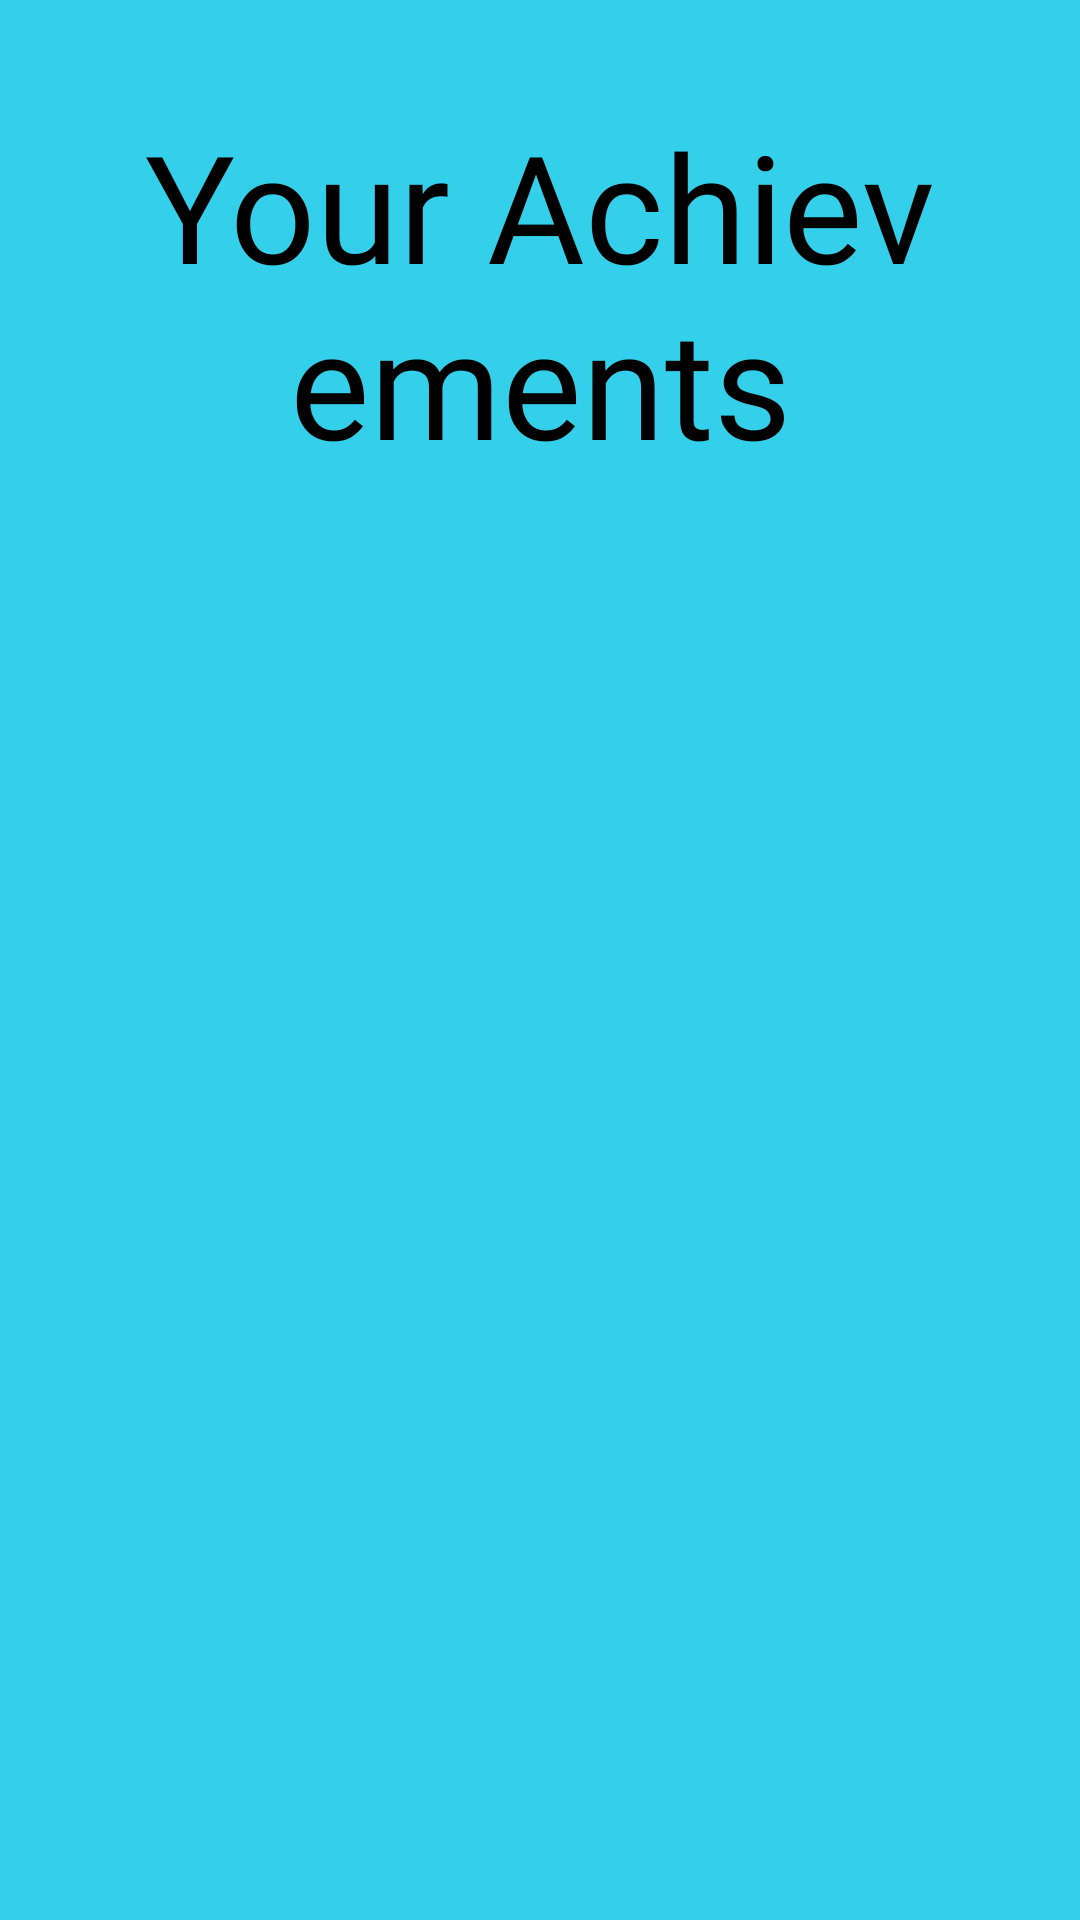

Android layout source for this screen:
<!-- AndroidManifest.xml: application theme Theme.Pirates -->
<!-- res/layout/activity_your_achievements.xml -->
<LinearLayout xmlns:android="http://schemas.android.com/apk/res/android"
    android:orientation="horizontal"
    android:background="@color/blue"
    android:layout_width="match_parent"
    android:layout_height="match_parent">

    <LinearLayout
        android:layout_width="match_parent"
        android:layout_height="match_parent"
        android:background="@drawable/achivments_board"
        android:orientation="vertical"
        android:paddingTop="35dp"
        android:paddingHorizontal="43dp">
        <TextView
            android:layout_width="wrap_content"
            android:layout_height="wrap_content"
            android:text="Your Achievements"
            android:fontFamily="@font/pirata_one"
            android:textSize="50sp"
            android:textAlignment="center"
            android:textColor="@color/black"
            android:layout_gravity="center" />

        <ListView
            android:id="@+id/achievementListView"
            android:layout_width="match_parent"
            android:layout_height="475dp"
            android:layout_marginBottom="58dp"/>
        <TextView
            android:layout_width="250dp"
            android:layout_height="75dp"
            android:layout_gravity="center"
            android:textSize="45dp"
            android:text="BACK"
            android:textAlignment="center"
            android:textColor="@color/white"
            android:background="@drawable/button"
            android:onClick="back"/>
    </LinearLayout>

</LinearLayout>
<!-- resources referenced by this layout -->
<resources>
  <color name="black">#FF000000</color>
  <color name="blue">#34cfeb</color>
  <color name="white">#FFFFFFFF</color>
  <!-- drawable button: png bitmap (drawable, 43335 bytes) -->
  <style name="Theme.Pirates" parent="Base.Theme.Pirates" />
  <style name="Base.Theme.Pirates" parent="Theme.Material3.DayNight.NoActionBar">
          
          
      </style>
</resources>
